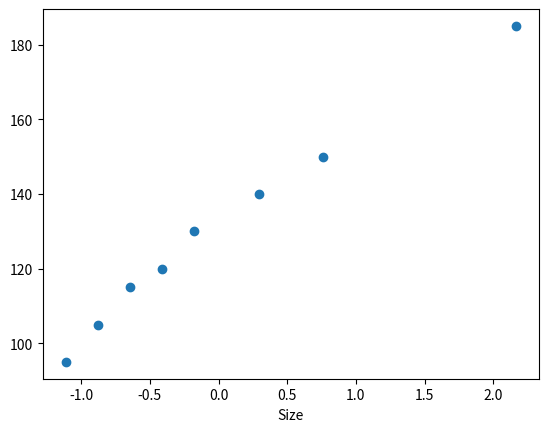
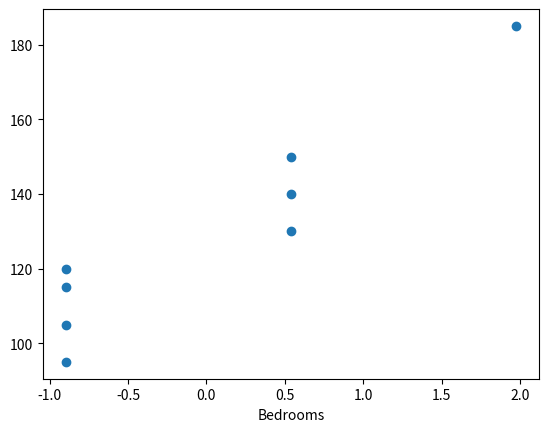
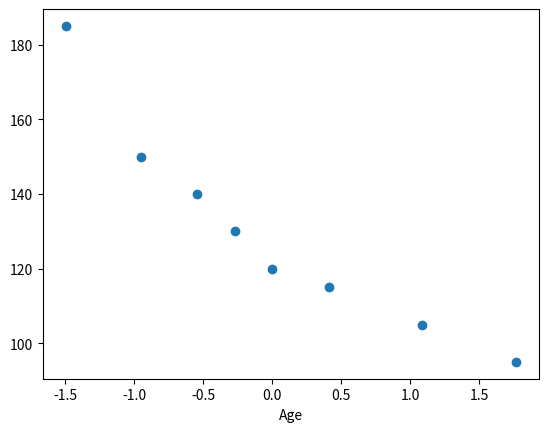
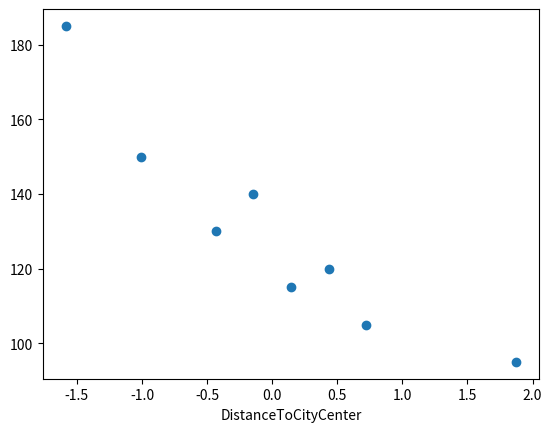

Here is the Python script that generated these plots, in order:
import numpy as np
import pandas as pd
import matplotlib.pyplot as plt


# import the data
data = {
    "Size": [850, 900, 1000, 1200, 1500, 800, 1100, 950, 1300, 1400],
    "Bedrooms": [2, 2, 3, 3, 4, 2, 3, 2, 4, 3],
    "Age": [20, 15, 10, 5, 1, 25, 8, 12, 3, 2],
    "DistanceToCityCenter": [8.0, 7.0, 6.0, 5.0, 4.0, 10.0, 6.5, 7.5, 4.5, 4.0],
    "Price": [105, 115, 130, 150, 185, 95, 140, 120, 165, 175]
}

df = pd.DataFrame(data)

#training set, validation set, and testing set as 80%, 10%, and 10%
data_len = len(df)
eighty_pct_index = int((80/100)*data_len)
ten_pct_index = int((10/100)*data_len)
training_set = df[:eighty_pct_index].copy()
validation_set = df[eighty_pct_index:eighty_pct_index+ten_pct_index].copy()
testing_set = df[eighty_pct_index+ten_pct_index:].copy()


#compute the cost function
def compute_cost(X, y, w, b):
    """return total_cost"""
    # for i in range(m):
    #     f_wb = np.dot(w, X.iloc[i]) + b
    #     loss = (f_wb - y.iloc[i])**2
    #     total_cost += loss
    f_wb = X @ w + b
    total_cost = np.sum(((f_wb - y)**2)/(2*m))
    return total_cost

#compute the gradient
def compute_gradient(X, y, w, b):
    """return dj_dw, dj_db"""
    # for i in range(m):
    #     f_wb = np.dot(w, X.iloc[i]) + b
    #     error = f_wb - y[i]
    #     for j in range(n):
    #         dj_dw[j] += error * X.iloc[i,j]
    #     dj_db += error
    error = (X @ w + b) - y
    dj_dw = (X.T @ error) / m
    dj_db = np.sum(error) / m
    return dj_dw, dj_db

# compute the gradient descent:
def gradient_descent(X, y, w, b, alpha, num_iters):
    """return w and b"""
    for i in range(num_iters):
        dj_dw, dj_db = compute_gradient(X, y, w, b)
        w = w - (alpha* dj_dw)
        b = b - (alpha* dj_db)
        if (i%1000)==0:
            print(f"Interation {i} |Cost: {compute_cost(X, y, w, b)}")
    return w, b

def predict(X, w, b):
    f_wb = X @ w + b
    return f_wb

def standardscaler(col):
    mean = np.mean(col)
    std = np.std(col)
    scaled_col = (col - mean)/std
    return scaled_col, mean, std


# take the shape
y_train = training_set["Price"]
training_set.drop('Price', axis=1, inplace=True)

# define some nums
m, n = training_set.shape
w = np.zeros(n)
b = 0
num_iters = 5000
alpha = 0.01

#take the columns
cols = training_set.columns

#scale the features
dct =  {}
for i in range(len(cols)):
    training_set[cols[i]], mean, std = standardscaler(training_set[cols[i]])
    dct[cols[i]] = (mean,std)

# plot the feature
for i in range(len(cols)):
    plt.figure(i)
    plt.scatter(training_set[cols[i]], y_train)
    plt.xlabel(cols[i])
plt.show()

# w, b = gradient_descent(training_set, y_train, w, b, alpha, num_iters)
# predicted_value = predict(training_set, w, b)






